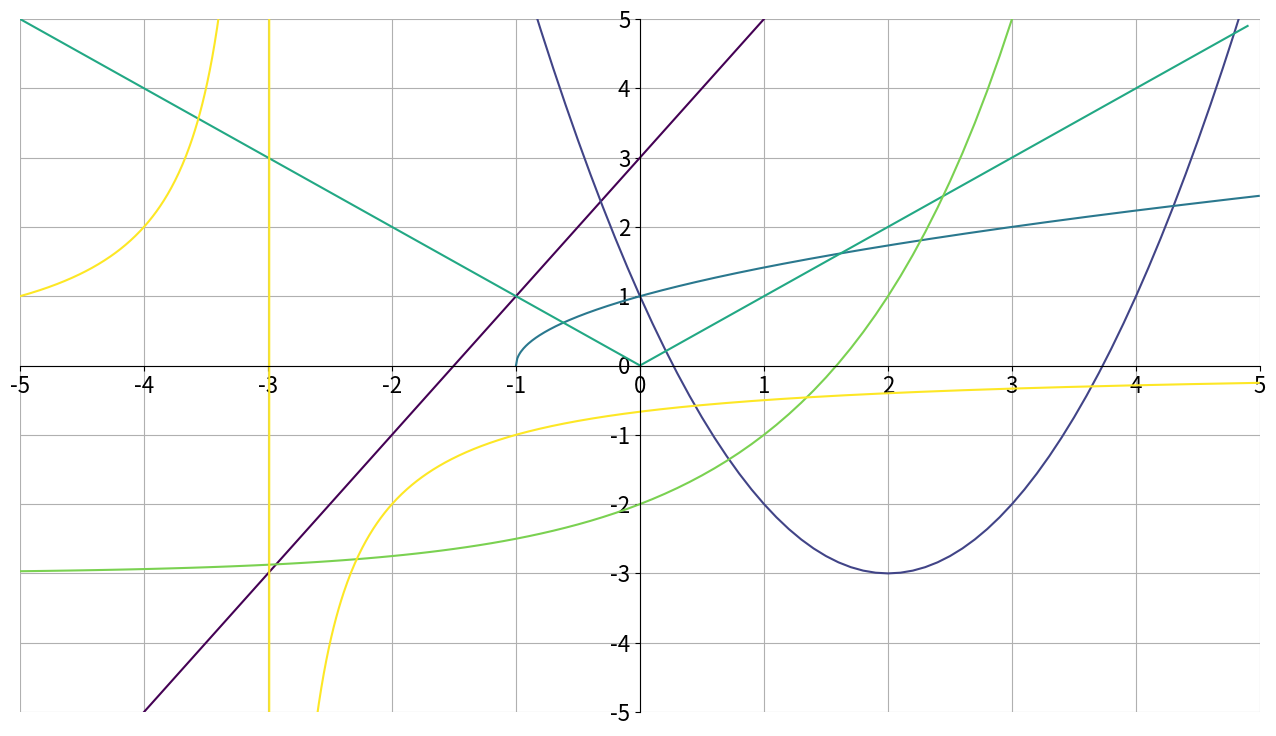

Recreate this plot in Python.
import numpy as np
import matplotlib.pyplot as plt
from matplotlib.cm import get_cmap
from abc import abstractmethod

class Function():
    counter=0    
    def __init__(self):
        self.x = np.arange(-5, 5, 0.1)
        self.__class__.counter += 1

    def setColor(self, color):
        self.color = color

    @abstractmethod
    def calculateY(self):
        pass

class QuadPlot(Function):
    counter = 0

    def __init__(self, a=None, b=None, c=None, d=None, e=None, f=None, x1=None, y1=None, x2=None, y2=None, x3=None, y3=None):
        super().__init__()
        self.a = a
        self.b = b
        self.c = c
        self.d = d
        self.e = e
        self.f = f
        self.x1 = x1
        self.y1 = y1
        self.x2 = x2
        self.y2 = y2
        self.x3 = x3
        self.y3 = y3
        self.label = None

        self.calculateY()

    def calculateY(self):
        if not((self.a is None) or (self.b is None) or (self.c is None)):
            self.calculateWithEq1()
            self.addLabel1()

        elif not((self.d is None) or (self.e is None) or (self.f is None)):
            self.calculateWithEq2()
            self.addLabel2()

        elif not((self.x1 is None) or (self.x2 is None) or (self.x3 is None) or (self.y1 is None) or (self.y2 is None) or (self.y3 is None)):
            done = self.calculateWithPoints()
            if done:
                self.addLabel1()

        else:
            return

    def addLabel1(self):
        self.label = f'f{self.counter}(x) = {self.a:1.3f}x² + {self.b:1.3f}x + {self.c:1.3f}'

    def addLabel2(self):
        self.label = f'f{self.counter}(x) = {self.d:1.3f}(x + {self.e:1.3f})² + {self.f:1.3f}'

    def calculateWithEq1(self):
        self.y = self.a * (self.x)**2 + self.b * self.x + self.c

    def calculateWithEq2(self):
        self.y = self.d  * ( self.x + self.e)**2 + self.f

    def calculateWithPoints(self):
        try:
            i = (self.y2 - self.y1) / (self.x2**2 - self.x1**2)
            ii = (self.y3 - self.y2) / (self.x3**2 - self.x2**2)
            iii = 1 / (self.x2 + self.x1)
            iv = 1 / (self.x3 + self.x2)

            self.b = (i - ii) / (iii - iv)
            self.a = ii - self.b * iv
            self.c = self.y1 - self.a * self.x1**2 - self.b * self.x1

        except Exception as e:
            print("nicht lösbar")
            print(e)
            return False

        self.calculateWithEq1()
        return True

class LinearPlot(Function):
    counter = 0

    def __init__(self, m=None, n=None, x1=None, y1=None, x2=None, y2=None):
        super().__init__()
        self.m = m
        self.n = n
        self.x1 = x1
        self.y1 = y1
        self.x2 = x2
        self.y2 = y2
        self.label = None

        self.calculateY()

    def calculateY(self):
        if not((self.m is None) & (self.n is None)):
            self.calculateWithEq()

        if not((self.x1 is None) & (self.x2 is None) & (self.y1 is None) & (self.y2 is None)):
            self.calculateWithPoints()

        self.addLabel()
    def calculateWithEq(self):
        self.y = self.m * self.x + self.n

    def calculateWithPoints(self):
        self.m = (self.y2-self.y1)/(self.x2-self.x1)
        self.n = self.y1 - self.m * self.x1

        self.calculateWithEq()

    def addLabel(self):
        self.label = f'f{self.counter}(x) = {self.m:1.3f}x + {self.n:1.3f} '

    # def addLabel(self):
        # pass

class RootPlot(Function):
    # y = a * (b*x+f)^(c/d) + e
    counter=0

    def __init__(self, a=1, b=1, c=1, d=2, e=0,f=0):
        super().__init__()
        self.x = np.arange((0-f), 5, 0.01)
        self.a = a
        self.b = b
        self.c = c
        self.d = d
        self.e = e
        self.f = f
        self.label = None

        self.calculateY()

    def addLabel(self):
        if self.a == 1:
            label_a = ""
        else:
            label_a = f"{self.a:1.3f}"

        if self.b == 1:
            label_b = ""
        else:
            label_b = f"{self.b:1.3f}"

        if self.c == 1:
            label_c = "1"
        else:
            label_c = f"{self.c:1.3f}"

        if self.d == 2:
            label_d = "2"
        else:
            label_d = f"{self.d:1.3f}"

        if self.e == 0:
            label_e = ""
        else:
            label_e = f"{self.e:1.3f}"

        if self.f == 0:
            label_f = ""
        else:
            label_f = f"{self.f:1.3f}"

        self.label = f'f{self.counter}(x) = {label_a}({label_b}x+{label_f})^(label_c) + {self.n:1.3f} '

    def calculateY(self):
        self.y = self.a * (self.b*self.x+self.f)**(self.c/self.d) + self.e

class AbsPlot(Function):
    # y = m*|x|+n  maybe cound be changed to more difficulty
    counter=0

    def __init__(self, m=1, n=0):
        super().__init__()
        self.m = m
        self.n = n

        self.calculateY()

    def addLabel(self):
        if self.n == 0:
            label_n = ""
        else:
            label_n = f"{self.n:1.3f}"

        if self.m == 1:
            label_m = ""
        else:
            label_m = f"{self.m:1.3f}"

        self.label = f'f{self.counter}(x) = {label_m}|x| + {self.n}'

    def calculateY(self):
        self.y = self.m * np.abs(self.x) + self.n

class ExpPlot(Function):
    # y = a*(x+b) + c  
    counter=0

    def __init__(self, a=1, b=0,c=0):
        super().__init__()
        self.a = a
        self.b = b
        self.c = c

        self.calculateY()

    def addLabel(self):
        if self.a.type() == int:
            label_a = f"{self.a:d}"
        else:
            label_a = f"{self.a:1.3f}"

        if self.b == 0:
            label_b = ""
        else:
            label_b = f"{self.b:1.3f}"

        if self.c == 0:
            label_c = ""
        else:
            label_c = f"{self.c:1.3f}"

        self.label = f'f{self.counter}(x) = {label_a}^(x) - {self.c}'
        print("warning, label exp plot has to be redefined!")

    def calculateY(self):
        self.y = self.a ** (self.x+self.b) + self.c


if __name__ == "__main__":
    plots=[]

    class sonder(Function):
        def __init__(self):
            super().__init__()
            self.x =np.arange(-5,5,0.01)
            self.y = -2/(self.x+3)

    plots.append(LinearPlot(2,3))
    plots.append(QuadPlot(e=-2,d=1,f=-3))
    plots.append(RootPlot(f=1))
    plots.append(AbsPlot())
    plots.append(ExpPlot(2,0,-3))
    plots.append(sonder())




    # set plot settings
    fig, ax = plt.subplots(figsize=(16,9))

    ax.set_xlim([-5, 5])
    ax.set_ylim([-5, 5])

    ax.spines['right'].set_color('none')
    ax.spines['top'].set_color('none')
    ax.spines['left'].set_position(('data',0))
    ax.spines['bottom'].set_position(('data',0))
    ax.xaxis.set_ticks_position('bottom')
    ax.yaxis.set_ticks_position('left')
    ax.set_xticks(range(-5,6))
    ax.set_yticks(range(-5,6))
    plt.xticks(fontsize=16)
    plt.yticks(fontsize=16)
    ax.grid(True)

    cmap = get_cmap("viridis", len(plots))
    for i in range(len(plots)):
        plots[i].setColor(cmap(i))
    for i in plots:
        ax.plot(i.x, i.y,color=i.color)

    plt.show()

